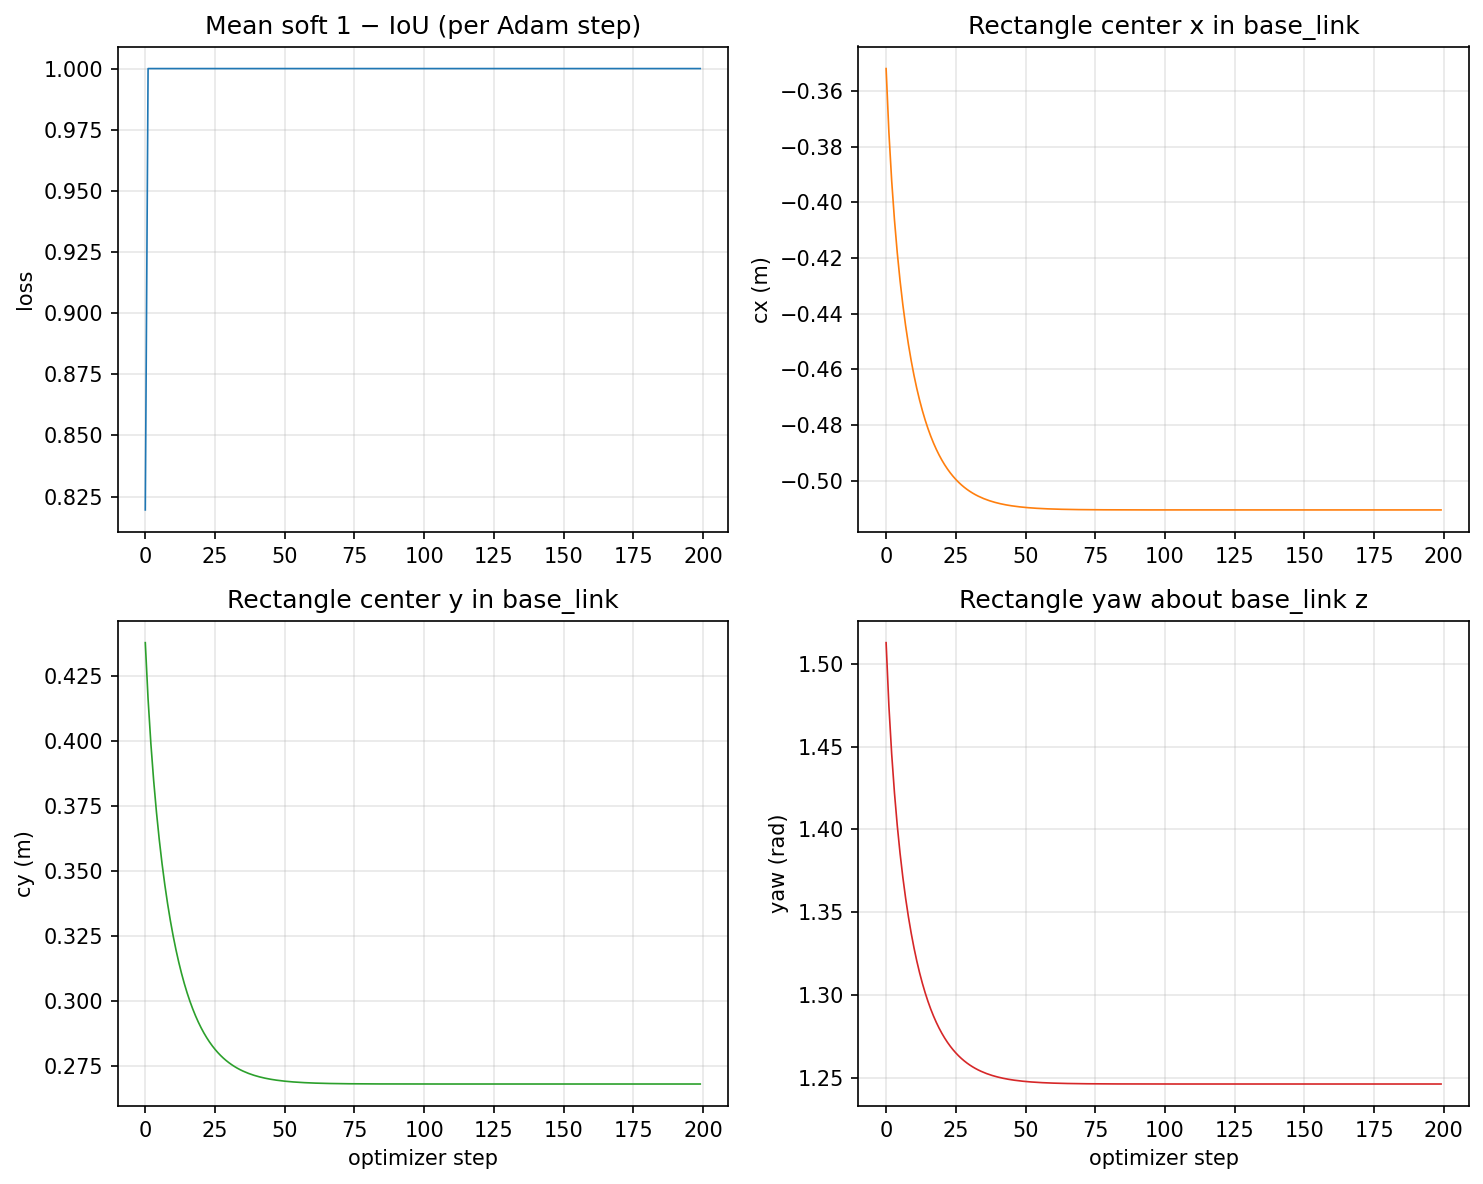

The data file committed next to this chart (first rows):
step, cx_m, cy_m, yaw_rad, loss
0, -0.3519, 0.4377, 1.513, 0.8196
1, -0.3748, 0.416, 1.474, 1.0
2, -0.3923, 0.3989, 1.445, 1.0
3, -0.4063, 0.3847, 1.422, 1.0
4, -0.4181, 0.3726, 1.402, 1.0
5, -0.4281, 0.362, 1.386, 1.0
6, -0.4368, 0.3528, 1.371, 1.0
7, -0.4444, 0.3446, 1.358, 1.0
8, -0.451, 0.3373, 1.347, 1.0
9, -0.4569, 0.3307, 1.337, 1.0
10, -0.4622, 0.3248, 1.329, 1.0
11, -0.4669, 0.3195, 1.321, 1.0
12, -0.4711, 0.3148, 1.314, 1.0
13, -0.4748, 0.3104, 1.307, 1.0
14, -0.4782, 0.3065, 1.302, 1.0
15, -0.4813, 0.303, 1.296, 1.0
16, -0.484, 0.2997, 1.292, 1.0
17, -0.4865, 0.2968, 1.287, 1.0
18, -0.4888, 0.2942, 1.284, 1.0
19, -0.4908, 0.2918, 1.28, 1.0
20, -0.4927, 0.2896, 1.277, 1.0
21, -0.4943, 0.2876, 1.274, 1.0
22, -0.4959, 0.2858, 1.272, 1.0
23, -0.4972, 0.2841, 1.269, 1.0
24, -0.4985, 0.2826, 1.267, 1.0
25, -0.4996, 0.2812, 1.265, 1.0
26, -0.5006, 0.28, 1.263, 1.0
27, -0.5016, 0.2789, 1.262, 1.0
28, -0.5024, 0.2779, 1.26, 1.0
29, -0.5032, 0.2769, 1.259, 1.0
30, -0.5039, 0.2761, 1.258, 1.0
31, -0.5045, 0.2753, 1.257, 1.0
32, -0.5051, 0.2746, 1.256, 1.0
33, -0.5056, 0.274, 1.255, 1.0
34, -0.5061, 0.2734, 1.254, 1.0
35, -0.5065, 0.2729, 1.253, 1.0
36, -0.5069, 0.2724, 1.253, 1.0
37, -0.5072, 0.272, 1.252, 1.0
38, -0.5076, 0.2716, 1.252, 1.0
39, -0.5079, 0.2712, 1.251, 1.0
40, -0.5081, 0.2709, 1.251, 1.0
41, -0.5083, 0.2706, 1.25, 1.0
42, -0.5086, 0.2704, 1.25, 1.0
43, -0.5088, 0.2701, 1.25, 1.0
44, -0.5089, 0.2699, 1.249, 1.0
45, -0.5091, 0.2697, 1.249, 1.0
46, -0.5092, 0.2695, 1.249, 1.0
47, -0.5094, 0.2694, 1.249, 1.0
48, -0.5095, 0.2692, 1.248, 1.0
49, -0.5096, 0.2691, 1.248, 1.0
50, -0.5097, 0.269, 1.248, 1.0
51, -0.5098, 0.2689, 1.248, 1.0
52, -0.5099, 0.2688, 1.248, 1.0
53, -0.5099, 0.2687, 1.248, 1.0
54, -0.51, 0.2686, 1.247, 1.0
55, -0.51, 0.2685, 1.247, 1.0
56, -0.5101, 0.2685, 1.247, 1.0
57, -0.5101, 0.2684, 1.247, 1.0
58, -0.5102, 0.2684, 1.247, 1.0
59, -0.5102, 0.2683, 1.247, 1.0
... 140 more rows
